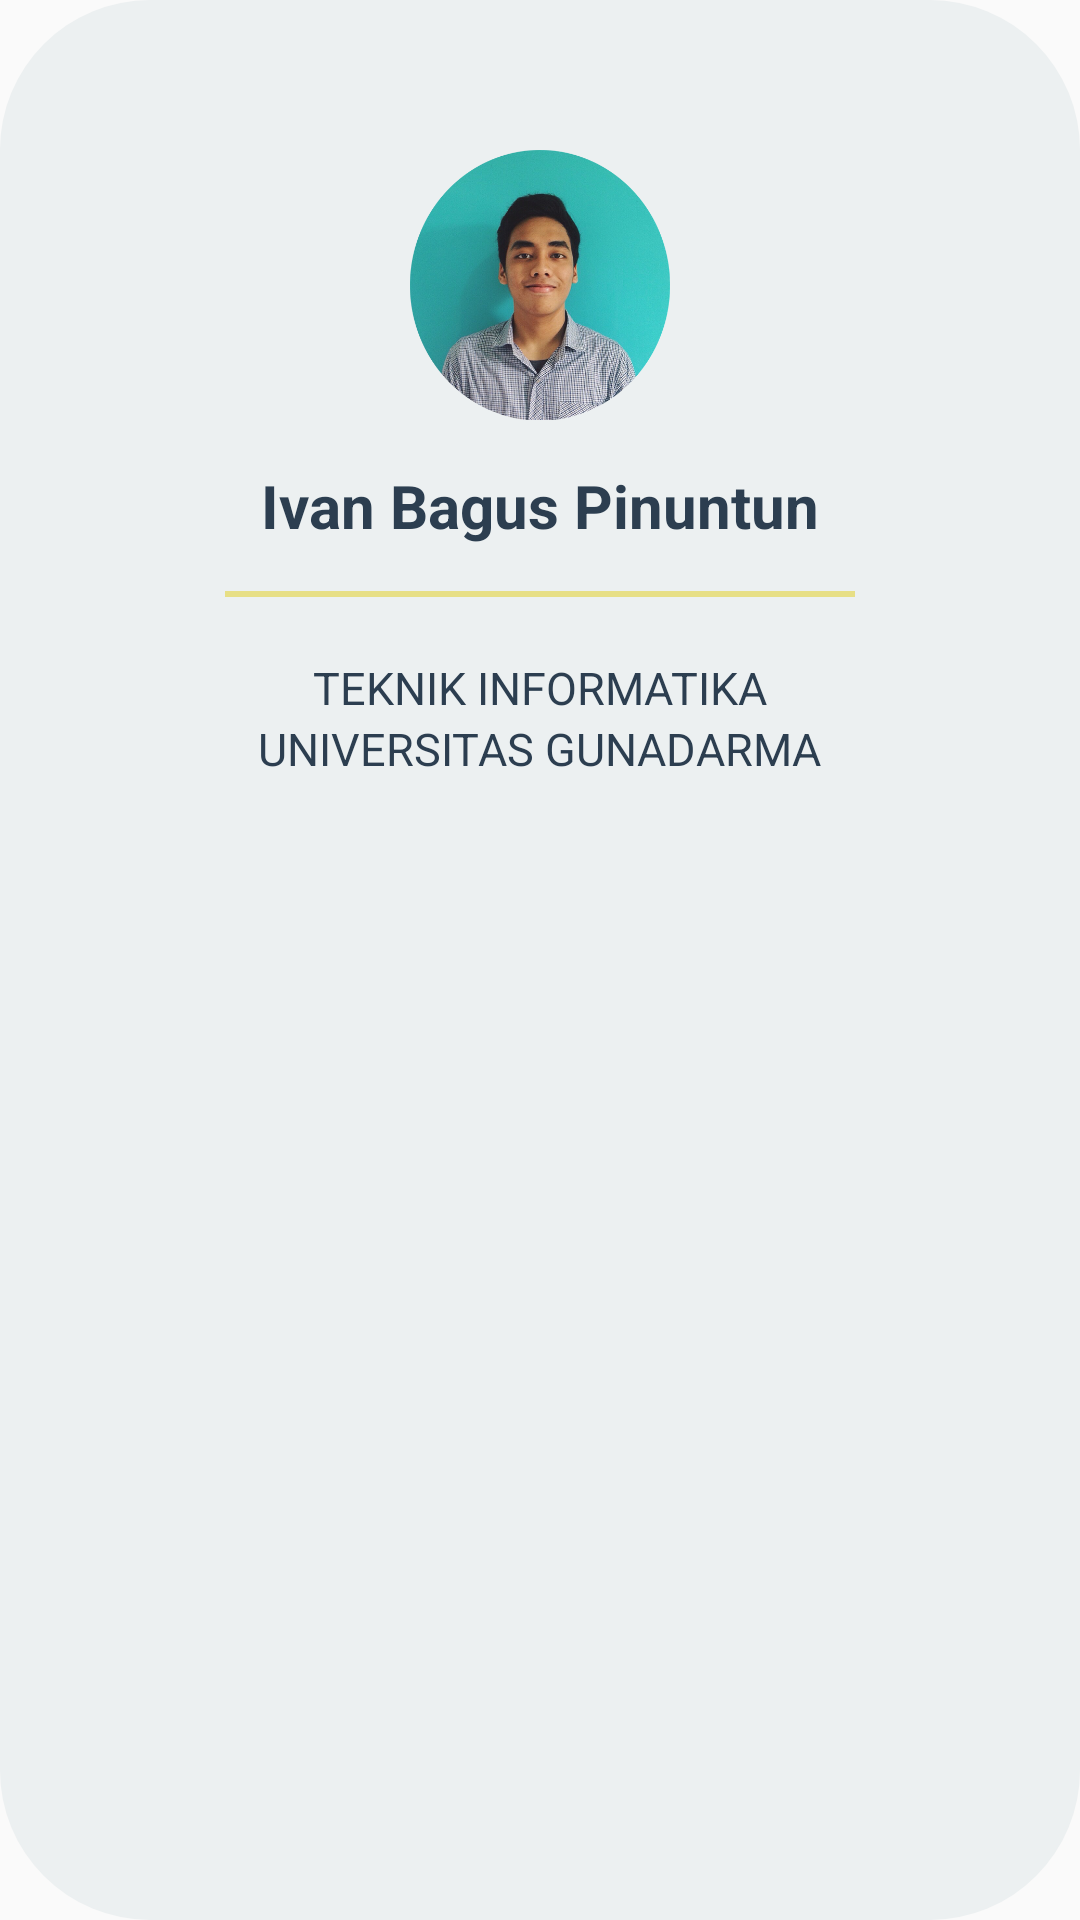

This screen was rendered from an Android layout file. Write that file and the resources it references.
<!-- AndroidManifest.xml: application theme AppTheme -->
<!-- res/layout/popupwindow.xml -->
<?xml version="1.0" encoding="utf-8"?>

<RelativeLayout xmlns:android="http://schemas.android.com/apk/res/android"
    android:layout_width="match_parent"
    android:layout_height="match_parent"
    android:background="@drawable/dialog_bg">

    <ImageView
        android:id="@+id/MsAbout"
        android:layout_width="90dp"
        android:layout_height="90dp"
        android:layout_centerHorizontal="true"
        android:layout_marginTop="40dp"
        android:src="@drawable/ibp" />

    <TextView
        android:id="@+id/Ivan"
        android:layout_width="wrap_content"
        android:layout_height="wrap_content"
        android:layout_below="@+id/MsAbout"
        android:layout_centerHorizontal="true"
        android:textColor="#2c3e50"
        android:layout_margin="15dp"
        android:text="Ivan Bagus Pinuntun"
        android:textSize="20dp"
        android:textStyle="bold" />

    <View
        android:id="@+id/view"
        android:layout_width="210dp"
        android:layout_height="2dp"
        android:background="#E7DF86"
        android:layout_below="@id/Ivan"
        android:layout_marginBottom="20dp"
        android:layout_centerHorizontal="true"/>

    <TextView
        android:id="@+id/Teknik"
        android:layout_width="wrap_content"
        android:layout_height="wrap_content"
        android:textColor="#2c3e50"
        android:layout_below="@id/view"
        android:layout_centerHorizontal="true"
        android:text="TEKNIK INFORMATIKA"
        android:textSize="15dp" />

    <TextView
        android:layout_width="wrap_content"
        android:layout_height="wrap_content"
        android:layout_below="@id/Teknik"
        android:layout_centerHorizontal="true"
        android:textColor="#2c3e50"
        android:text="UNIVERSITAS GUNADARMA"
        android:textSize="15dp" />
</RelativeLayout>
<!-- resources referenced by this layout -->
<resources>
  <!-- drawable dialog_bg (drawable) -->
  <?xml version="1.0" encoding="utf-8"?>
  
  <shape xmlns:android="http://schemas.android.com/apk/res/android">
      <gradient
          android:angle="90"
          android:endColor="#ecf0f1"
          android:startColor="#ecf0f1"
          android:type="linear" />
      <corners
          android:radius="50dp" />
      <padding
          android:left="10dp"
          android:top="10dp"
          android:right="10dp"
          android:bottom="10dp" />
  </shape>
  <!-- drawable ibp: png bitmap (drawable, 390259 bytes) -->
  <style name="AppTheme" parent="Theme.AppCompat.Light.DarkActionBar">
          
          <item name="colorPrimary">@color/colorPrimary</item>
          <item name="colorPrimaryDark">@color/colorPrimaryDark</item>
          <item name="colorAccent">@color/colorAccent</item>
  
          
          
          
      </style>
  <color name="colorPrimary">#1D2247</color>
  <color name="colorPrimaryDark">#151935</color>
  <color name="colorAccent">#CDDC39</color>
</resources>
